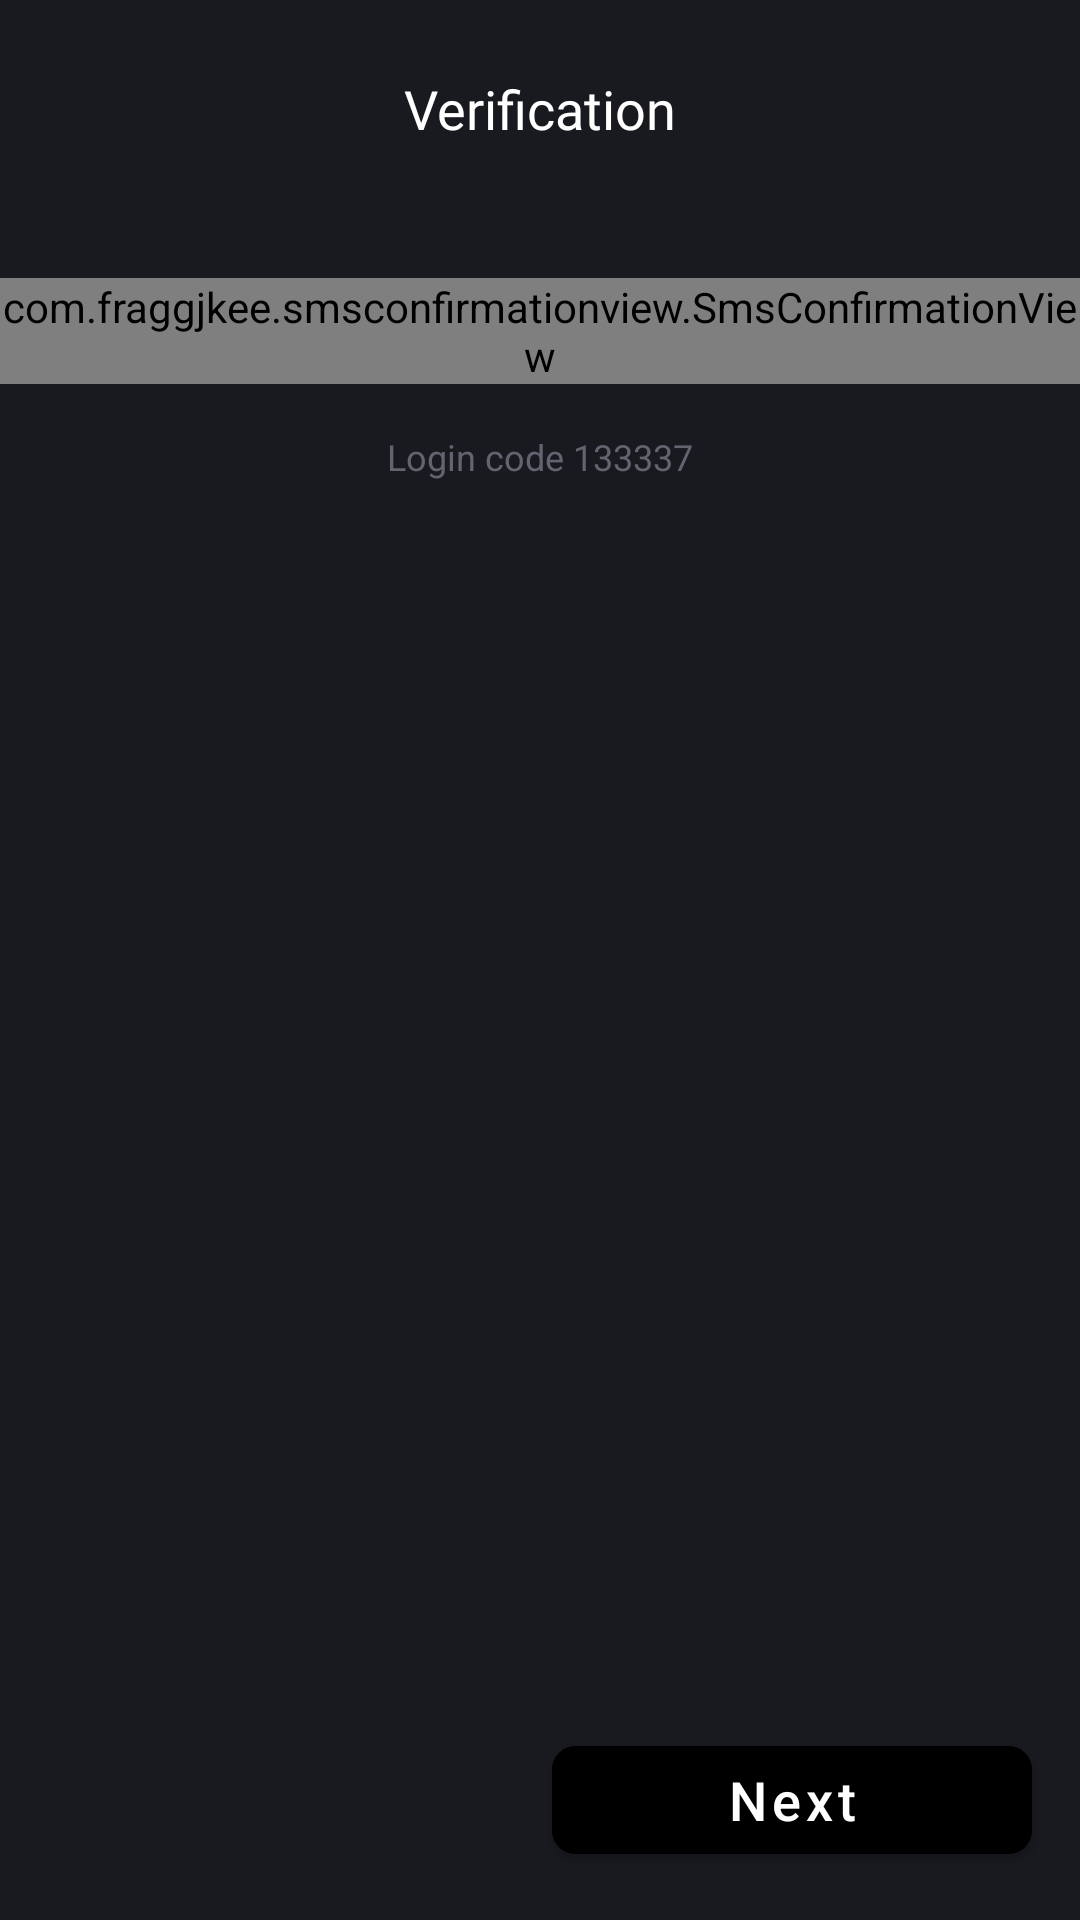

The Android layout XML behind this screen, and the referenced resources:
<!-- AndroidManifest.xml: application theme Theme.Task -->
<!-- res/layout/fragment_code_confirmation.xml -->
<?xml version="1.0" encoding="utf-8"?>
<androidx.constraintlayout.widget.ConstraintLayout
    xmlns:android="http://schemas.android.com/apk/res/android"
    android:layout_width="match_parent"
    android:layout_height="match_parent"
    xmlns:app="http://schemas.android.com/apk/res-auto"
    xmlns:tools="http://schemas.android.com/tools">

    <TextView
        android:id="@+id/tvVerification"
        android:layout_width="wrap_content"
        android:layout_height="wrap_content"
        app:layout_constraintTop_toTopOf="parent"
        android:text="@string/verification"
        android:textSize="@dimen/text_size_standard"
        android:textColor="@color/white"
        android:fontFamily="@font/text_font_style_bold"
        app:layout_constraintStart_toStartOf="parent"
        app:layout_constraintEnd_toEndOf="parent"
        android:layout_marginVertical="@dimen/margin_standard_large"
        />

    <TextView
        android:id="@+id/tvPhoneNumber"
        android:layout_width="wrap_content"
        android:layout_height="wrap_content"
        app:layout_constraintTop_toBottomOf="@id/tvVerification"
        app:layout_constraintStart_toStartOf="@id/tvVerification"
        app:layout_constraintEnd_toEndOf="@id/tvVerification"
        android:textColor="@color/text_color_transparent"
        tools:text="+123456789"
        android:layout_marginVertical="@dimen/margin_small"
        android:textSize="@dimen/text_size_small"
        tools:ignore="SmallSp"
        />

    <com.fraggjkee.smsconfirmationview.SmsConfirmationView
        android:id="@+id/smsCodeView"
        android:layout_width="wrap_content"
        android:layout_height="wrap_content"
        app:layout_constraintStart_toStartOf="parent"
        app:layout_constraintEnd_toEndOf="parent"
        app:layout_constraintTop_toBottomOf="@id/tvPhoneNumber"
        android:layout_marginVertical="@dimen/margin_standard_large"
        app:scv_codeLength="6"
        />

    <TextView
        android:id="@+id/loginCode"
        android:layout_width="wrap_content"
        android:layout_height="wrap_content"
        app:layout_constraintStart_toStartOf="parent"
        app:layout_constraintEnd_toEndOf="parent"
        app:layout_constraintTop_toBottomOf="@id/smsCodeView"
        android:text="@string/login_code"
        android:layout_marginVertical="@dimen/margin_standard"
        android:textColor="@color/text_color_transparent"
        android:textSize="@dimen/text_size_small"
        android:clickable="true"
        android:focusable="true"
        />

    <com.google.android.material.button.MaterialButton
        android:id="@+id/btnNext"
        android:layout_width="160dp"
        android:layout_height="wrap_content"
        android:layout_marginVertical="@dimen/margin_standard"
        android:backgroundTint="@color/black"
        android:keepScreenOn="true"
        android:paddingHorizontal="48dp"
        android:text="@string/next"
        android:textAllCaps="false"
        android:textSize="@dimen/text_size_standard"
        android:layout_marginHorizontal="@dimen/margin_standard"
        app:cornerRadius="8dp"
        app:layout_constraintEnd_toEndOf="parent"
        app:layout_constraintBottom_toBottomOf="parent"
        tools:ignore="SpUsage" />

</androidx.constraintlayout.widget.ConstraintLayout>
<!-- resources referenced by this layout -->
<resources>
  <color name="black">#FF000000</color>
  <color name="text_color_transparent">#626570</color>
  <color name="white">#FFFFFFFF</color>
  <dimen name="margin_small">4dp</dimen>
  <dimen name="margin_standard">16dp</dimen>
  <dimen name="margin_standard_large">24dp</dimen>
  <dimen name="text_size_small">12sp</dimen>
  <dimen name="text_size_standard">18dp</dimen>
  <string name="login_code">Login code 133337</string>
  <string name="next">Next</string>
  <string name="verification">Verification</string>
  <style name="Theme.Task" parent="Theme.MaterialComponents.DayNight.NoActionBar">
          
          <item name="colorPrimary">@color/bg_color</item>
          <item name="colorPrimaryVariant">@color/bg_color</item>
          <item name="colorOnPrimary">@color/white</item>
          
          <item name="colorSecondary">@color/black</item>
          <item name="colorSecondaryVariant">@color/black</item>
          <item name="colorOnSecondary">@color/black</item>
          <item name="android:windowBackground">@color/bg_color</item>
          
          <item name="android:statusBarColor" tools:targetApi="l">?attr/colorPrimaryVariant</item>
          
          <item name="android:forceDarkAllowed" tools:targetApi="q">false</item>
      </style>
  <color name="bg_color">#181A20</color>
</resources>
